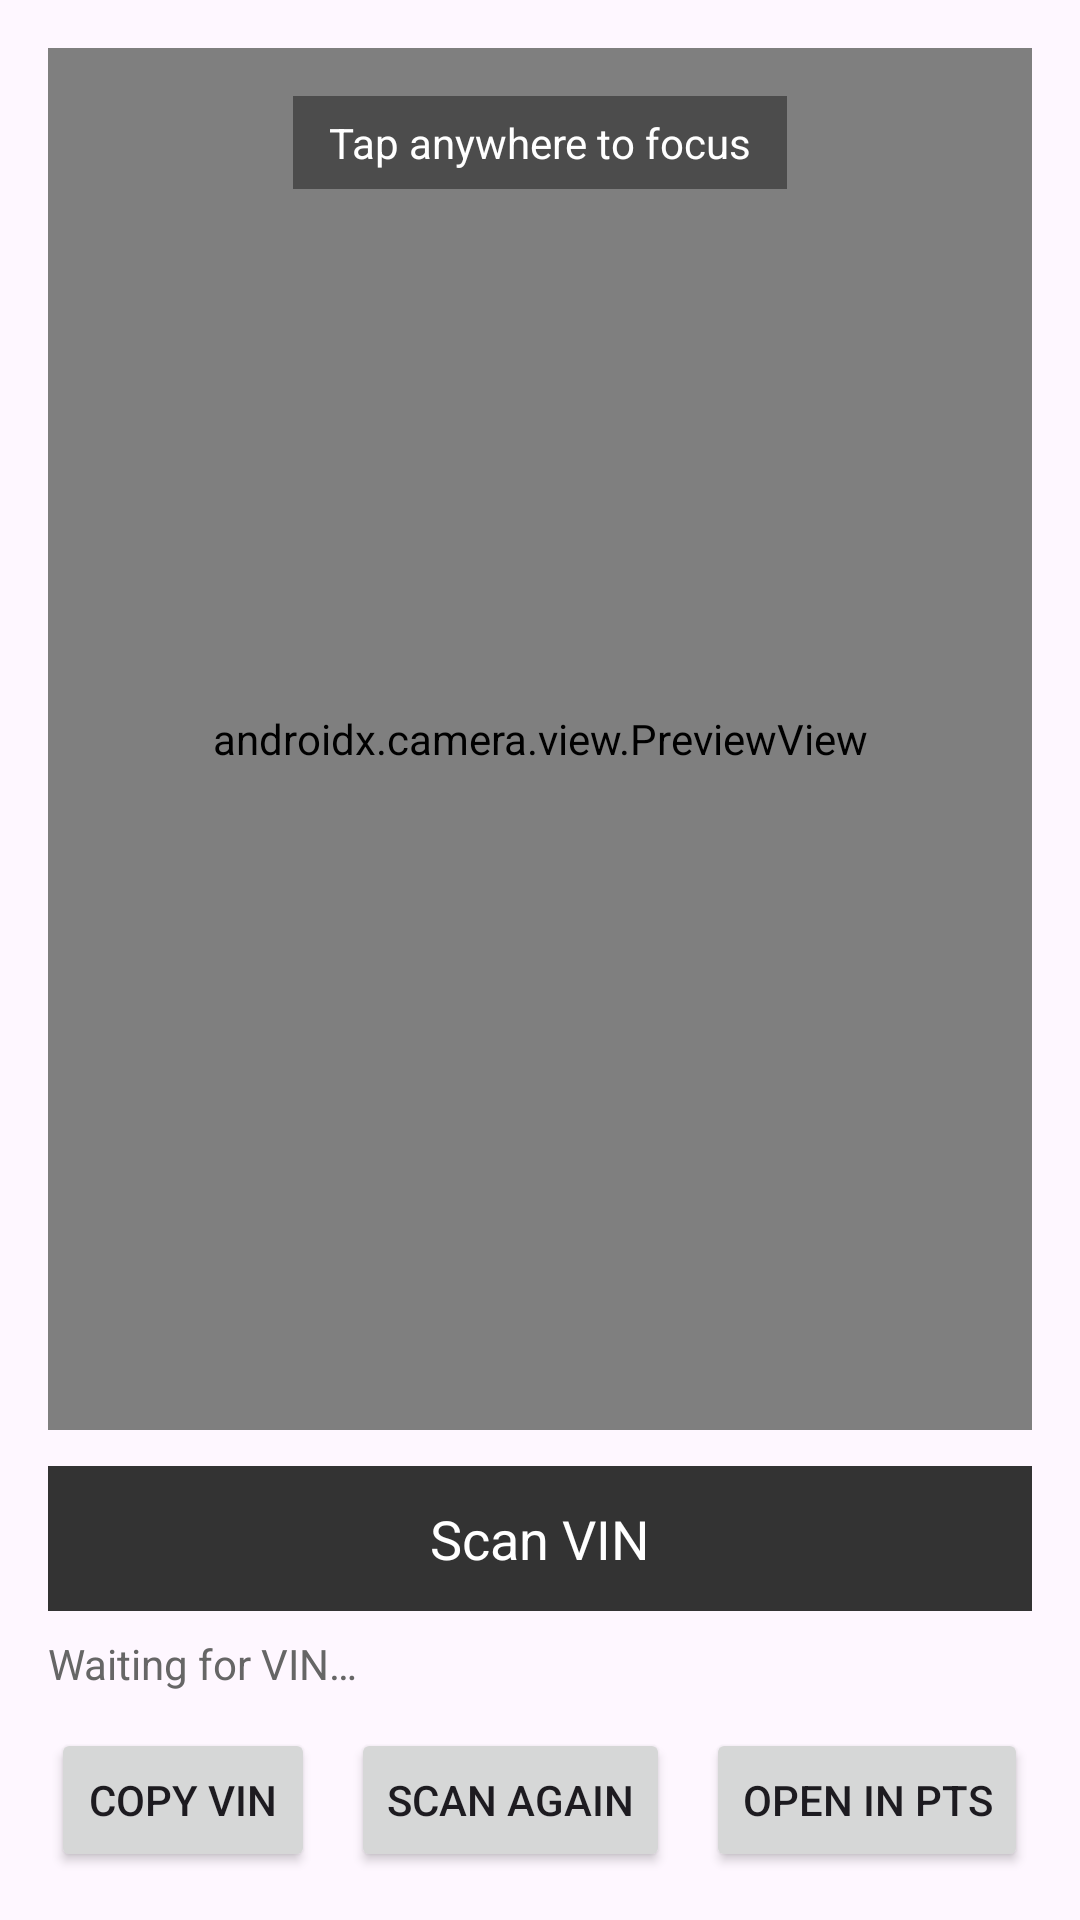

The Android layout XML behind this screen, and the referenced resources:
<!-- AndroidManifest.xml: application theme Theme.VINScanner -->
<!-- res/layout/activity_main.xml -->
<?xml version="1.0" encoding="utf-8"?>
<LinearLayout xmlns:android="http://schemas.android.com/apk/res/android"
    android:orientation="vertical"
    android:layout_width="match_parent"
    android:layout_height="match_parent"
    android:padding="16dp">

    <FrameLayout
        android:id="@+id/previewContainer"
        android:layout_width="match_parent"
        android:layout_height="0dp"
        android:layout_weight="1">

        <androidx.camera.view.PreviewView
            android:id="@+id/previewView"
            android:layout_width="match_parent"
            android:layout_height="match_parent" />

        <TextView
            android:id="@+id/tapFocusHint"
            android:layout_width="wrap_content"
            android:layout_height="wrap_content"
            android:layout_gravity="top|center_horizontal"
            android:layout_marginTop="16dp"
            android:paddingHorizontal="12dp"
            android:paddingVertical="6dp"
            android:background="#66000000"
            android:text="@string/tap_focus_hint"
            android:textColor="#FFFFFF"
            android:textSize="14sp" />

        <View
            android:id="@+id/focusRing"
            android:layout_width="72dp"
            android:layout_height="72dp"
            android:layout_gravity="center"
            android:background="@drawable/focus_ring"
            android:visibility="gone" />

        <ProgressBar
            android:id="@+id/decodeProgress"
            style="?android:attr/progressBarStyleLarge"
            android:layout_width="wrap_content"
            android:layout_height="wrap_content"
            android:layout_gravity="center"
            android:visibility="gone" />

    </FrameLayout>

    <TextView
        android:id="@+id/vinText"
        android:layout_width="match_parent"
        android:layout_height="wrap_content"
        android:text="@string/vin_placeholder"
        android:padding="12dp"
        android:background="#333333"
        android:textColor="#FFFFFF"
        android:textSize="18sp"
        android:gravity="center"
        android:layout_marginTop="12dp"/>

    <TextView
        android:id="@+id/decodeStatus"
        android:layout_width="match_parent"
        android:layout_height="wrap_content"
        android:text="@string/decode_status_idle"
        android:textColor="#666666"
        android:textSize="14sp"
        android:paddingTop="8dp" />

    <LinearLayout
        android:layout_width="match_parent"
        android:layout_height="wrap_content"
        android:orientation="horizontal"
        android:gravity="center"
        android:layout_marginTop="12dp">

        <Button
            android:id="@+id/btnCopy"
            android:layout_width="wrap_content"
            android:layout_height="wrap_content"
            android:text="@string/btn_copy_vin"/>

        <Button
            android:id="@+id/btnScanAgain"
            android:layout_width="wrap_content"
            android:layout_height="wrap_content"
            android:text="@string/btn_scan_again"
            android:layout_marginStart="12dp"/>

        <Button
            android:id="@+id/btnPts"
            android:layout_width="wrap_content"
            android:layout_height="wrap_content"
            android:text="@string/btn_pts"
            android:layout_marginStart="12dp"/>

        <Button
            android:id="@+id/btnVehicleInfo"
            android:layout_width="wrap_content"
            android:layout_height="wrap_content"
            android:text="@string/btn_vehicle_info"
            android:layout_marginStart="12dp"
            android:visibility="gone"/>
    </LinearLayout>

</LinearLayout>
<!-- resources referenced by this layout -->
<resources>
  <!-- drawable focus_ring (drawable) -->
  <?xml version="1.0" encoding="utf-8"?>
  <shape xmlns:android="http://schemas.android.com/apk/res/android"
      android:shape="oval">
      <size android:width="72dp" android:height="72dp" />
      <stroke android:width="2dp" android:color="#FFFFFFFF" />
      <solid android:color="@android:color/transparent" />
  </shape>
  <string name="btn_copy_vin">Copy VIN</string>
  <string name="btn_pts">Open in PTS</string>
  <string name="btn_scan_again">Scan Again</string>
  <string name="btn_vehicle_info">Vehicle Info</string>
  <string name="decode_status_idle">Waiting for VIN…</string>
  <string name="tap_focus_hint">Tap anywhere to focus</string>
  <string name="vin_placeholder">Scan VIN</string>
  <style name="Theme.VINScanner" parent="Theme.Material3.DayNight.NoActionBar" />
</resources>
